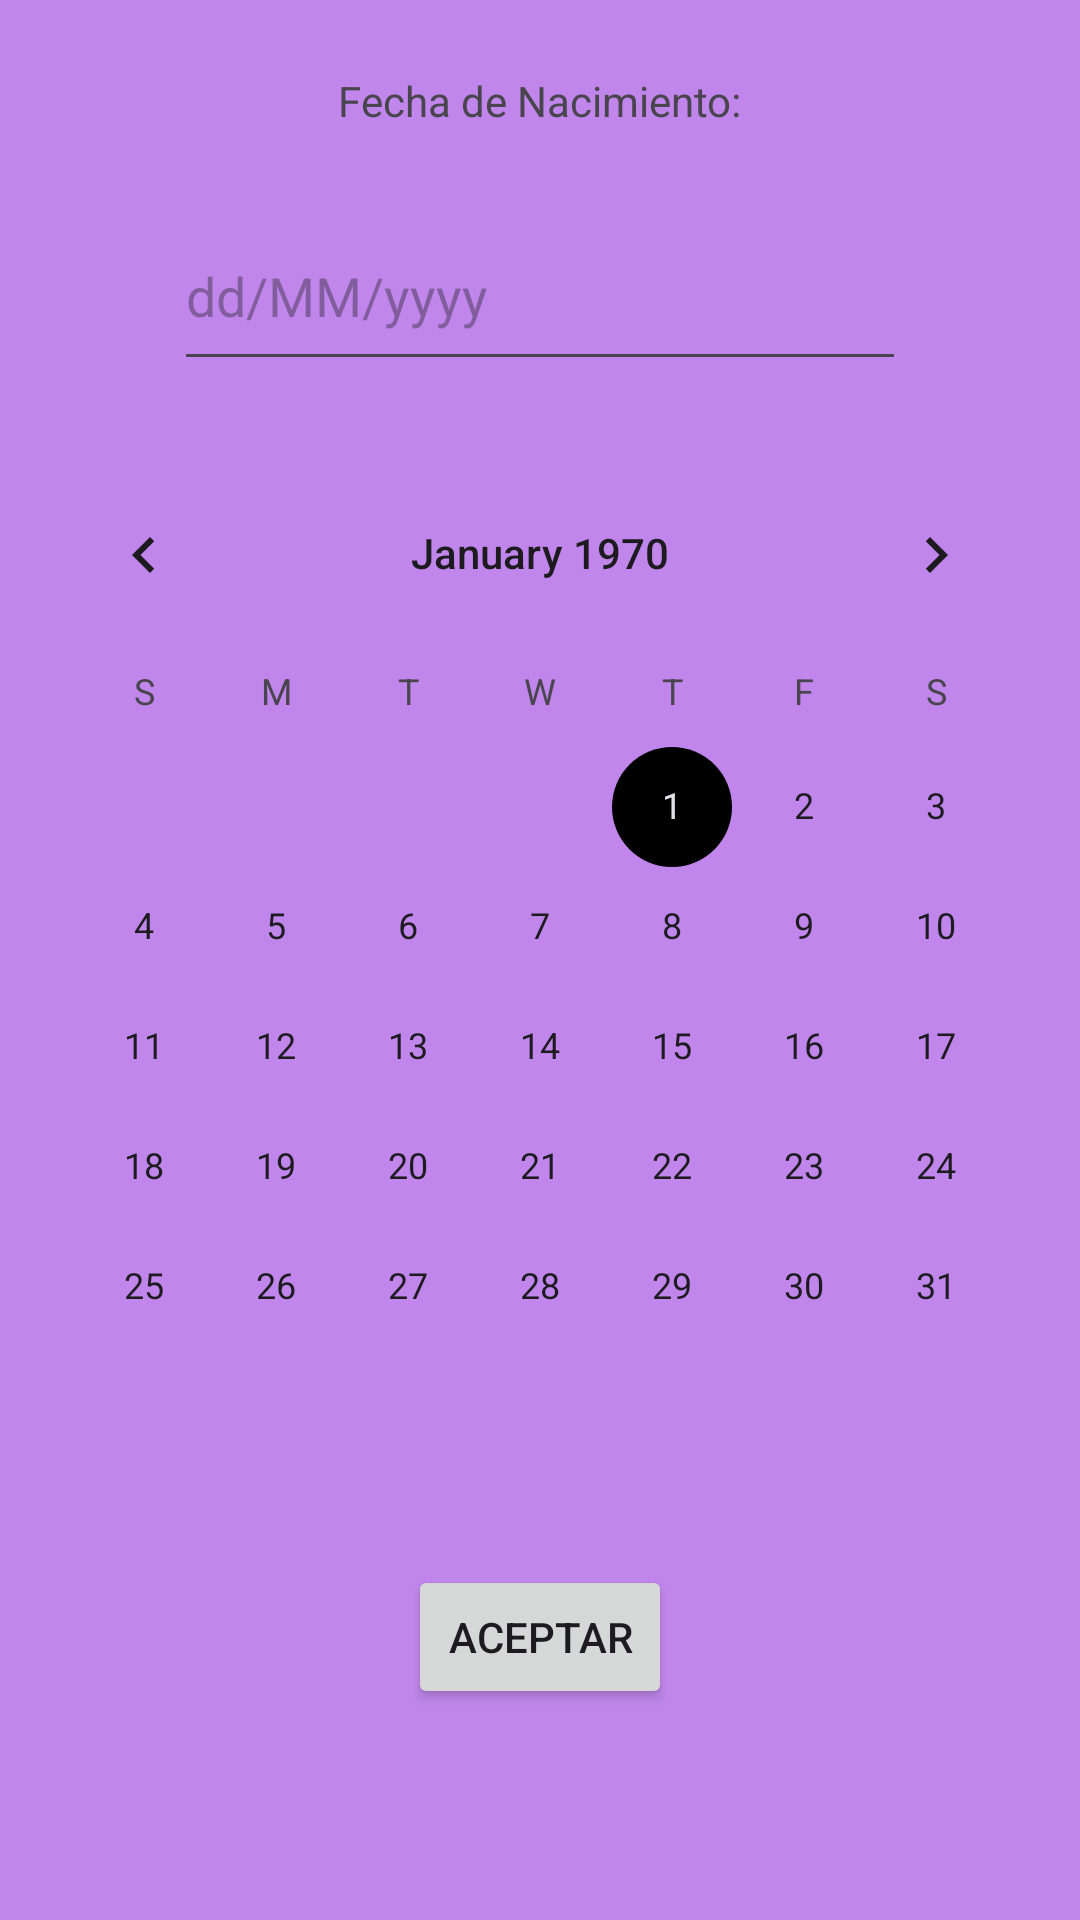

Layout XML and referenced resources for this Android screen:
<!-- AndroidManifest.xml: application theme Theme.MyZodiac -->
<!-- res/layout/activity_main.xml -->
<?xml version="1.0" encoding="utf-8"?>
<androidx.constraintlayout.widget.ConstraintLayout xmlns:android="http://schemas.android.com/apk/res/android"
    xmlns:app="http://schemas.android.com/apk/res-auto"
    xmlns:tools="http://schemas.android.com/tools"
    android:id="@+id/main"
    android:layout_width="match_parent"
    android:layout_height="match_parent"
    android:background="@color/moraito"
    tools:context=".MainActivity">

    <CalendarView
        android:id="@+id/calendarView"
        android:layout_width="wrap_content"
        android:layout_height="wrap_content"
        app:layout_constraintBottom_toBottomOf="parent"
        app:layout_constraintEnd_toEndOf="parent"
        app:layout_constraintHorizontal_bias="0.5"
        app:layout_constraintStart_toStartOf="parent"
        app:layout_constraintTop_toTopOf="parent"
        app:layout_constraintVertical_bias="0.5" />

    <TextView
        android:id="@+id/textFechaN"
        android:layout_width="wrap_content"
        android:layout_height="wrap_content"
        android:text="@string/FechaNacimiento"
        app:layout_constraintBottom_toTopOf="@+id/editTextFechaN"
        app:layout_constraintEnd_toEndOf="parent"
        app:layout_constraintHorizontal_bias="0.5"
        app:layout_constraintStart_toStartOf="parent"
        app:layout_constraintTop_toTopOf="parent"
        app:layout_constraintVertical_bias="0.5" />

    <EditText
        android:id="@+id/editTextFechaN"
        android:layout_width="244dp"
        android:layout_height="60dp"
        android:ems="10"
        android:hint="@string/hint"
        android:inputType="date"
        app:layout_constraintBottom_toTopOf="@+id/calendarView"
        app:layout_constraintEnd_toEndOf="parent"
        app:layout_constraintHorizontal_bias="0.5"
        app:layout_constraintStart_toStartOf="parent"
        app:layout_constraintTop_toBottomOf="@+id/textFechaN"
        app:layout_constraintVertical_bias="0.5" />

    <Button
        android:id="@+id/button"
        android:layout_width="wrap_content"
        android:layout_height="wrap_content"
        android:text="@string/BotonAceptar"
        app:layout_constraintBottom_toBottomOf="parent"
        app:layout_constraintEnd_toEndOf="parent"
        app:layout_constraintStart_toStartOf="parent"
        app:layout_constraintTop_toBottomOf="@+id/calendarView"
        app:layout_constraintVertical_bias="0.317" />

    <TextView
        android:id="@+id/textView"
        android:layout_width="242dp"
        android:layout_height="63dp"
        android:text="@string/error"
        app:layout_constraintBottom_toTopOf="@+id/calendarView"
        app:layout_constraintEnd_toEndOf="parent"
        app:layout_constraintHorizontal_bias="0.5"
        app:layout_constraintStart_toStartOf="parent"
        app:layout_constraintTop_toBottomOf="@+id/editTextFechaN"
        app:layout_constraintVertical_bias="0.5" />

</androidx.constraintlayout.widget.ConstraintLayout>
<!-- resources referenced by this layout -->
<resources>
  <color name="moraito">#c086eb</color>
  <string name="BotonAceptar">Aceptar</string>
  <string name="FechaNacimiento">Fecha de Nacimiento:</string>
  <string name="error" />
  <string name="hint">dd/MM/yyyy</string>
  <style name="Theme.MyZodiac" parent="Base.Theme.MyZodiac" />
  <style name="Base.Theme.MyZodiac" parent="Theme.Material3.DayNight.NoActionBar">
          
          
          <item name="colorPrimary">@color/black</item>
          <item name="colorSecondary">@color/black</item>
      </style>
  <color name="black">#FF000000</color>
</resources>
